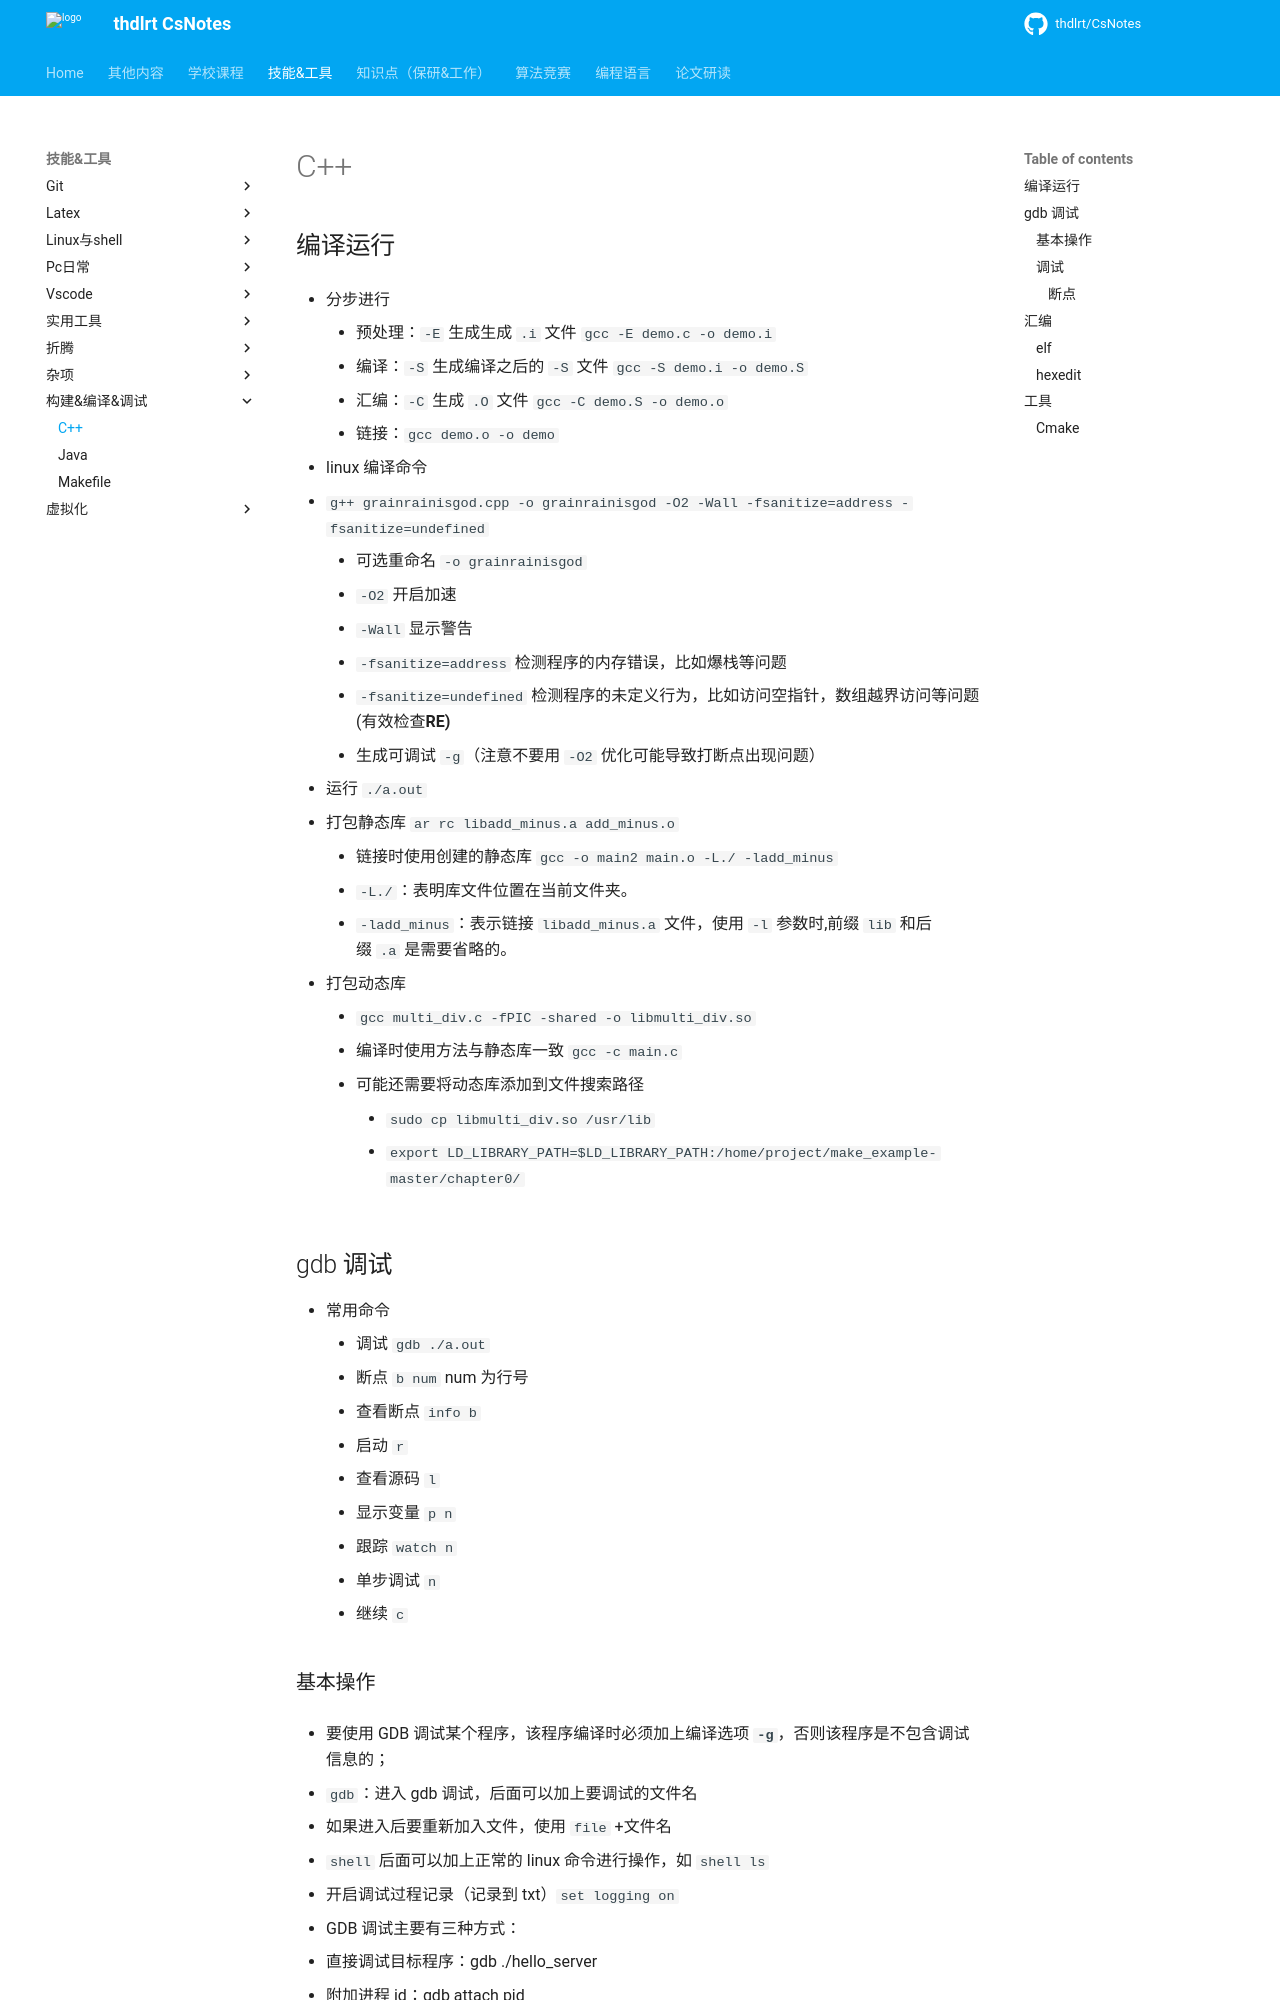

repository: thdlrt/CsNotes · page: 技能&工具/构建&编译&调试/c++/index.html · generator: mkdocs

## 编译运行

- 分步进行
	- 预处理：`-E` 生成生成 `.i` 文件 `gcc -E demo.c -o demo.i`
	- 编译：`-S` 生成编译之后的 `-S` 文件 `gcc -S demo.i -o demo.S`
	- 汇编：`-C` 生成 `.O` 文件 `gcc -C demo.S -o demo.o`
	- 链接：`gcc demo.o -o demo`

- linux 编译命令
  - `g++ grainrainisgod.cpp -o grainrainisgod -O2 -Wall -fsanitize=address -fsanitize=undefined`
    - 可选重命名 `-o grainrainisgod`
    - `-O2` 开启加速
    - `-Wall` 显示警告
    - `-fsanitize=address` 检测程序的内存错误，比如爆栈等问题
    - `-fsanitize=undefined` 检测程序的未定义行为，比如访问空指针，数组越界访问等问题 (有效检查**RE)**
    - 生成可调试 `-g`（注意不要用 `-O2` 优化可能导致打断点出现问题）
  - 运行 `./a.out`

- 打包静态库 `ar rc libadd_minus.a add_minus.o`
	- 链接时使用创建的静态库 `gcc -o main2 main.o -L./ -ladd_minus`
	- `-L./`：表明库文件位置在当前文件夹。
	-  `-ladd_minus`：表示链接 `libadd_minus.a` 文件，使用 `-l` 参数时,前缀 `lib` 和后缀 `.a` 是需要省略的。

- 打包动态库
	- `gcc multi_div.c -fPIC -shared -o libmulti_div.so`
	- 编译时使用方法与静态库一致  `gcc -c main.c`
	- 可能还需要将动态库添加到文件搜索路径
		- `sudo cp libmulti_div.so /usr/lib`
		- `export LD_LIBRARY_PATH=$LD_LIBRARY_PATH:/home/project/make_example-master/chapter0/`

## gdb 调试

-  常用命令
    - 调试 `gdb ./a.out`
    - 断点 `b num` num 为行号
      - 查看断点 ` info b`
    - 启动 `r`
    - 查看源码 `l`
    - 显示变量 `p n`
    - 跟踪 ` watch n`
    - 单步调试 `n`
    - 继续 `c`

### 基本操作

- 要使用 GDB 调试某个程序，该程序编译时必须加上编译选项 **`-g`**，否则该程序是不包含调试信息的；

- `gdb`：进入 gdb 调试，后面可以加上要调试的文件名
  - 如果进入后要重新加入文件，使用 `file` +文件名
- `shell ` 后面可以加上正常的 linux 命令进行操作，如 `shell ls`
- 开启调试过程记录（记录到 txt）`set logging on`
- GDB 调试主要有三种方式：
  1. 直接调试目标程序：gdb ./hello_server
  2. 附加进程 id：gdb attach pid
  3. 调试 core 文件：gdb filename corename
- 退出 `q`
